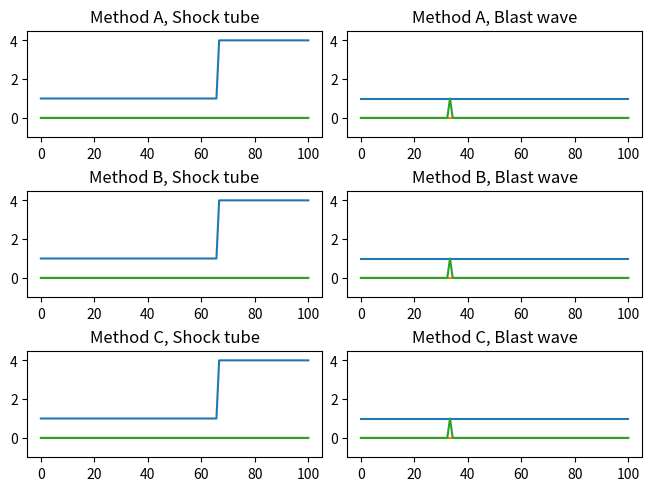

Here is the Python script that generated this plot:
import numpy as np
import matplotlib.pyplot as plt
from matplotlib.animation import FuncAnimation

# Init vars, data
N = 100
delta_x = 1
gamma = 3

# Initialize shock tube
U_shock = np.zeros((3, N))
e = 10**-5
# p = 1
U_shock[0] = 1
# p = 4
U_shock[0, int(N / 1.5):N] = 4
# u = 0 => pu = 0
U_shock[1] = 0

# E = 0.5 * p*u^2 + p*e
# u = 0 => E = p*e
U_shock[2] = U_shock[0] * e


# Initialize blast wave
U_blast = np.zeros((3, N))
e = 10**-5
# p = 1
U_blast[0] = 1
# pu = 0
U_blast[1] = 0

# E = 0.5 * p*u^2 + p*e
# u = 0 => E = p*e
U_blast[2] = U_blast[0] * e

# Point explosion
# p = 1, e = 1 => 1 * 1 => 1
U_blast[2, int(N/3)] = 1


def forces(U):
    # U spatial Left and right
    U_l = np.roll(U, 1, 1)
    U_r = np.roll(U, -1, 1)

    # Density
    p = U[0]

    # Mass
    pu = U[1]

    # Velocity in x dir
    u = pu / p
    u_l = np.roll(u, 1)
    u_r = np.roll(u, -1)

    # Energy
    E = U[2]

    # p*u^2
    pu_sq = pu * u

    # Calculate pressure
    P = 2 * E - pu_sq

    # Speed of sound
    # dependant on pressure and degrees of freedom of gas
    if (min(P) < 0):
        print("neg P")

    c = np.sqrt(P / p * gamma)
    c_l = np.roll(c, 1)
    c_r = np.roll(c, -1)

    # Calculate force
    F = np.array([
        pu, 2 * E, u * (E + P)
    ])

    # Force spatial left and right
    F_r = np.roll(F, -1, 1)
    F_l = np.roll(F, 1, 1)

    # Force spatial left and right, half steps
    D_max_l = np.maximum(np.absolute(u_l) + c_l, np.absolute(u) + c)
    F_hl = 0.5 * (F + F_l) - 0.5 * D_max_l * (U - U_l)
    D_max_r = np.maximum(np.absolute(u_r) + c_r, np.absolute(u) + c)
    F_hr = 0.5 * (F + F_r) - 0.5 * D_max_r * (U_r - U)

    # Dynamic t, global over array
    delta_t = 0.1 * delta_x/max(np.absolute(u) + c)

    return F_l, F_r, F_hl, F_hr, U_l, U_r, delta_t


class Hydro:
    def __init__(self, U, method):
        self.U = U
        self.method = method

    def step(self):

        # Calculate forces
        F_l, F_r, F_hl, F_hr, U_l, U_r, delta_t = forces(self.U)

        # LAX method
        if self.method == 'A':
            self.U = 0.5 * (U_r + U_l) - delta_t / (2.*delta_x) * (F_r - F_l)

        # Riemann solver
        if self.method == 'B':
            self.U = self.U - delta_t / delta_x * (F_hr - F_hl)

        # Riemann solver with half time steps
        # actual name is Rusanov or Local-Lax Friedrich scheme?
        if self.method == 'C':
            # Estimate U at half time step
            U_ht = self.U - 0.5 * delta_t / delta_x * (F_hr - F_hl)

            # Calculate force at half spatial/time step
            F_l_ht, F_r_ht, F_hl_ht, F_hr_ht, U_l_ht, U_r_ht, delta_t = forces(U_ht)

            self.U = self.U - delta_t / delta_x * (F_hr_ht - F_hl_ht)

        #print(self.method, self.U)

hydros = [
    Hydro(U_shock, 'A'),
    Hydro(U_shock, 'B'),
    Hydro(U_shock, 'C'),
    Hydro(U_blast, 'A'),
    Hydro(U_blast, 'B'),
    Hydro(U_blast, 'C')
]

fig = plt.figure(constrained_layout=True)
gs = fig.add_gridspec(3, 2)
x = np.linspace(0, N, N)

titles = [
    "Method A, Shock tube",
    "Method B, Shock tube",
    "Method C, Shock tube",
    "Method A, Blast wave",
    "Method B, Blast wave",
    "Method C, Blast wave",
]

axes = [
    fig.add_subplot(gs[0, 0]),
    fig.add_subplot(gs[1, 0]),
    fig.add_subplot(gs[2, 0]),
    fig.add_subplot(gs[0, 1]),
    fig.add_subplot(gs[1, 1]),
    fig.add_subplot(gs[2, 1])
]

lineplots = []

for i in range(6):
    axes[i].set_ylim(-1, 4.5)
    axes[i].set_title(titles[i])
    for j in range(3):
        lineplots.append(axes[i].plot(x, hydros[i].U[j])[0])


def update(i):
    for substeps in range(20):
        for k in range(6):
            hydros[k].step()
            for j in range(3):
                lineplots[k*3+j].set_data(x, hydros[k].U[j])


ani = FuncAnimation(fig, update, 1000, interval=20, repeat=False)

plt.show()